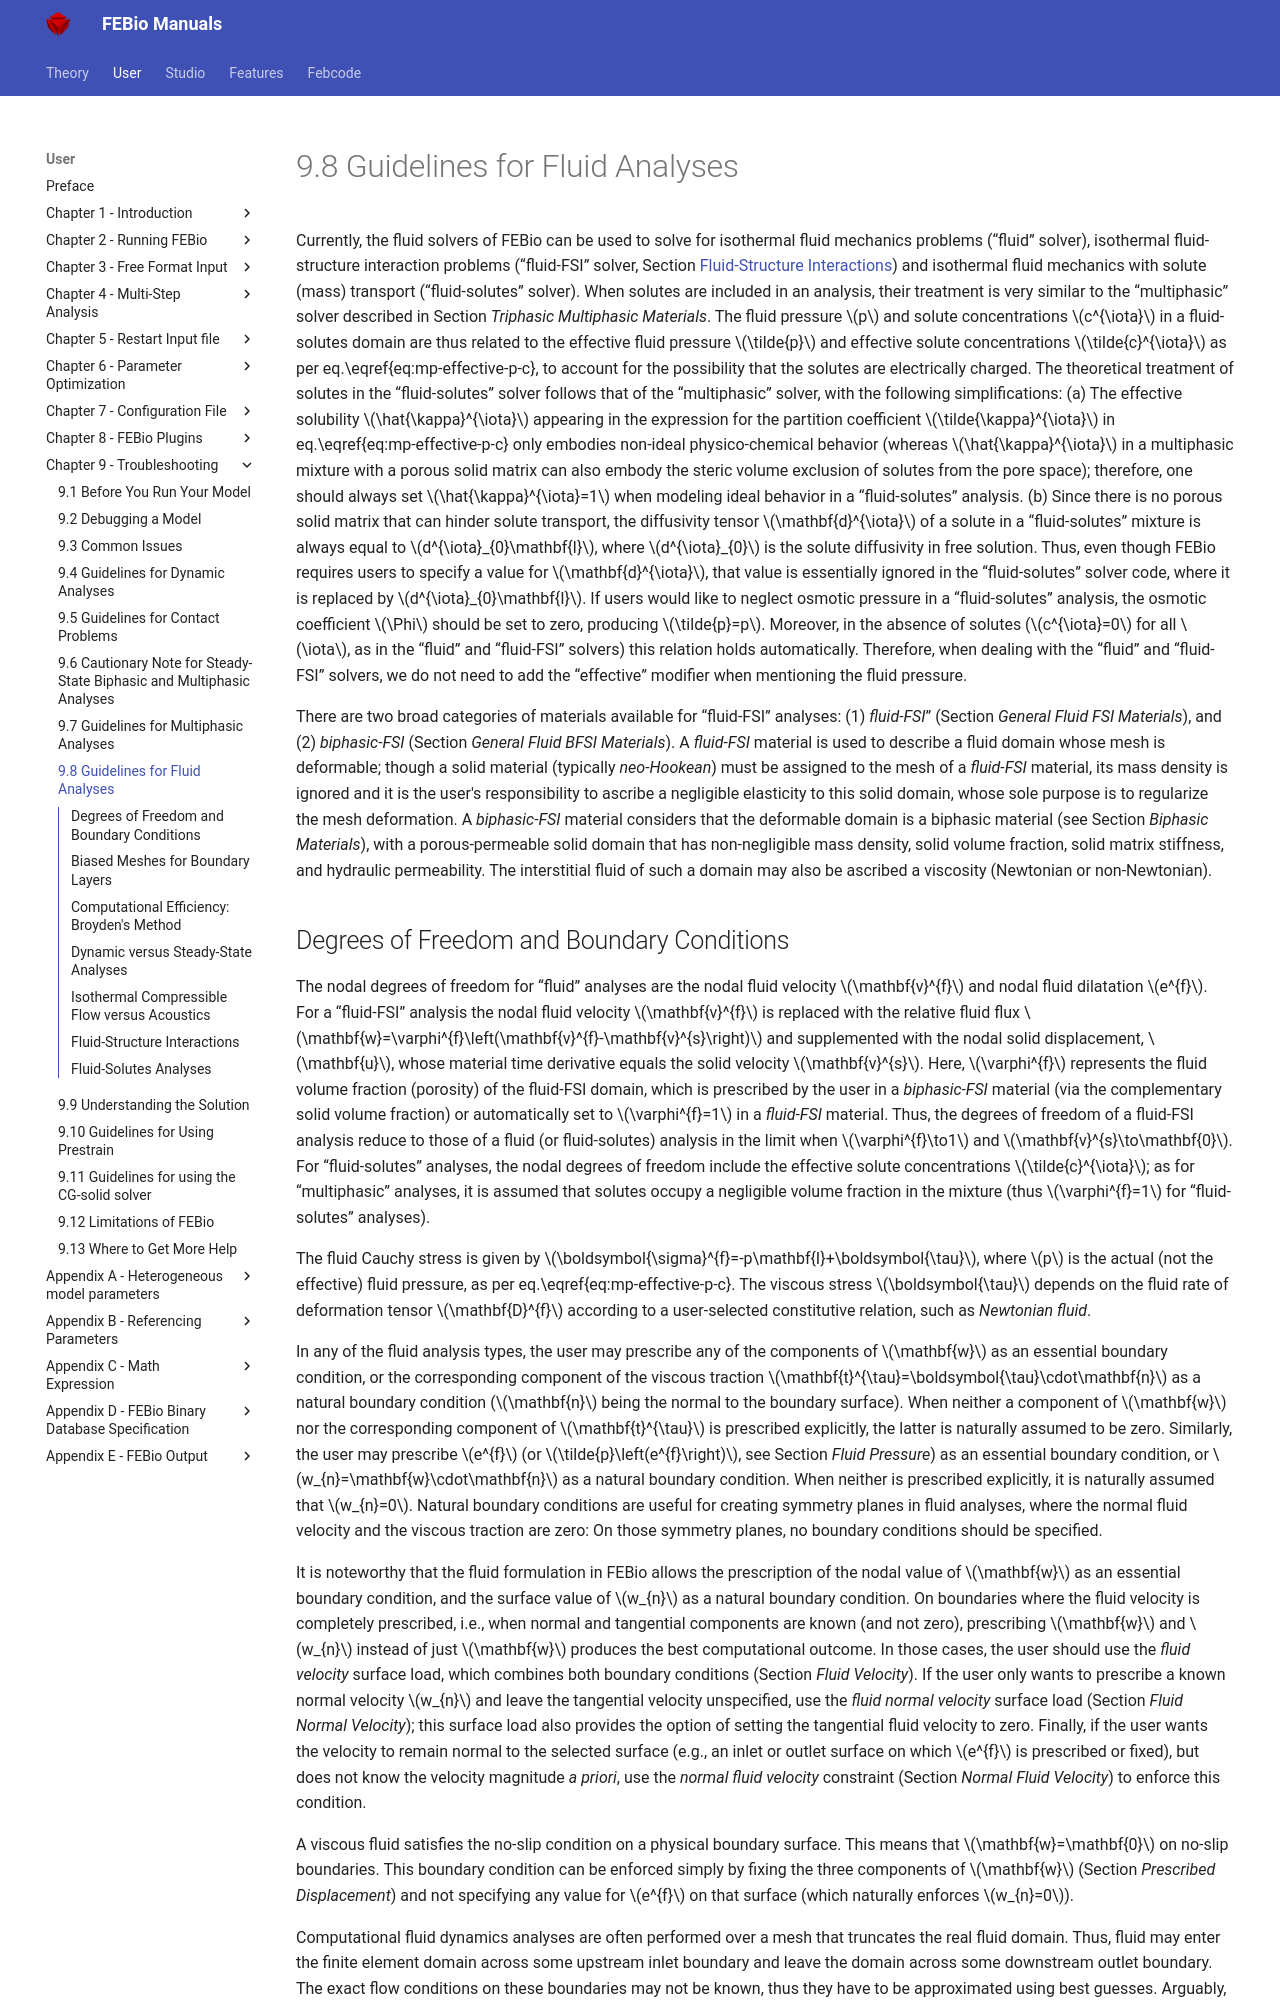

repository: febiosoftware/febio-docs · page: user/chapter9/9.8-guidelines-for-fluid-analyses/index.html · generator: mkdocs

# 9.8 Guidelines for Fluid Analyses {: #sec:Guidelines-Fluid-Analyses }

Currently, the fluid solvers of FEBio can be used to solve for isothermal fluid mechanics problems (“fluid” solver), isothermal fluid-structure interaction problems (“fluid-FSI” solver, Section [Fluid-Structure Interactions](#subsec:Fluid-Structure-Interactions)) and isothermal fluid mechanics with solute (mass) transport (“fluid-solutes” solver). When solutes are included in an analysis, their treatment is very similar to the “multiphasic” solver described in Section _Triphasic Multiphasic Materials_. The fluid pressure $p$ and solute concentrations $c^{\iota}$ in a fluid-solutes domain are thus related to the effective fluid pressure $\tilde{p}$ and effective solute concentrations $\tilde{c}^{\iota}$ as per eq.\eqref{eq:mp-effective-p-c}, to account for the possibility that the solutes are electrically charged. The theoretical treatment of solutes in the “fluid-solutes” solver follows that of the “multiphasic” solver, with the following simplifications: (a) The effective solubility $\hat{\kappa}^{\iota}$ appearing in the expression for the partition coefficient $\tilde{\kappa}^{\iota}$ in eq.\eqref{eq:mp-effective-p-c} only embodies non-ideal physico-chemical behavior (whereas $\hat{\kappa}^{\iota}$ in a multiphasic mixture with a porous solid matrix can also embody the steric volume exclusion of solutes from the pore space); therefore, one should always set $\hat{\kappa}^{\iota}=1$ when modeling ideal behavior in a “fluid-solutes” analysis. (b) Since there is no porous solid matrix that can hinder solute transport, the diffusivity tensor $\mathbf{d}^{\iota}$ of a solute in a “fluid-solutes” mixture is always equal to $d^{\iota}_{0}\mathbf{I}$, where $d^{\iota}_{0}$ is the solute diffusivity in free solution. Thus, even though FEBio requires users to specify a value for $\mathbf{d}^{\iota}$, that value is essentially ignored in the “fluid-solutes” solver code, where it is replaced by $d^{\iota}_{0}\mathbf{I}$. If users would like to neglect osmotic pressure in a “fluid-solutes” analysis, the osmotic coefficient $\Phi$ should be set to zero, producing $\tilde{p}=p$. Moreover, in the absence of solutes ($c^{\iota}=0$ for all $\iota$, as in the “fluid” and “fluid-FSI” solvers) this relation holds automatically. Therefore, when dealing with the “fluid” and “fluid-FSI” solvers, we do not need to add the “effective” modifier when mentioning the fluid pressure.

There are two broad categories of materials available for “fluid-FSI” analyses: (1) _fluid-FSI_” (Section _General Fluid FSI Materials_), and (2) _biphasic-FSI_ (Section _General Fluid BFSI Materials_). A _fluid-FSI_ material is used to describe a fluid domain whose mesh is deformable; though a solid material (typically _neo-Hookean_) must be assigned to the mesh of a _fluid-FSI_ material, its mass density is ignored and it is the user's responsibility to ascribe a negligible elasticity to this solid domain, whose sole purpose is to regularize the mesh deformation. A _biphasic-FSI_ material considers that the deformable domain is a biphasic material (see Section _Biphasic Materials_), with a porous-permeable solid domain that has non-negligible mass density, solid volume fraction, solid matrix stiffness, and hydraulic permeability. The interstitial fluid of such a domain may also be ascribed a viscosity (Newtonian or non-Newtonian).
